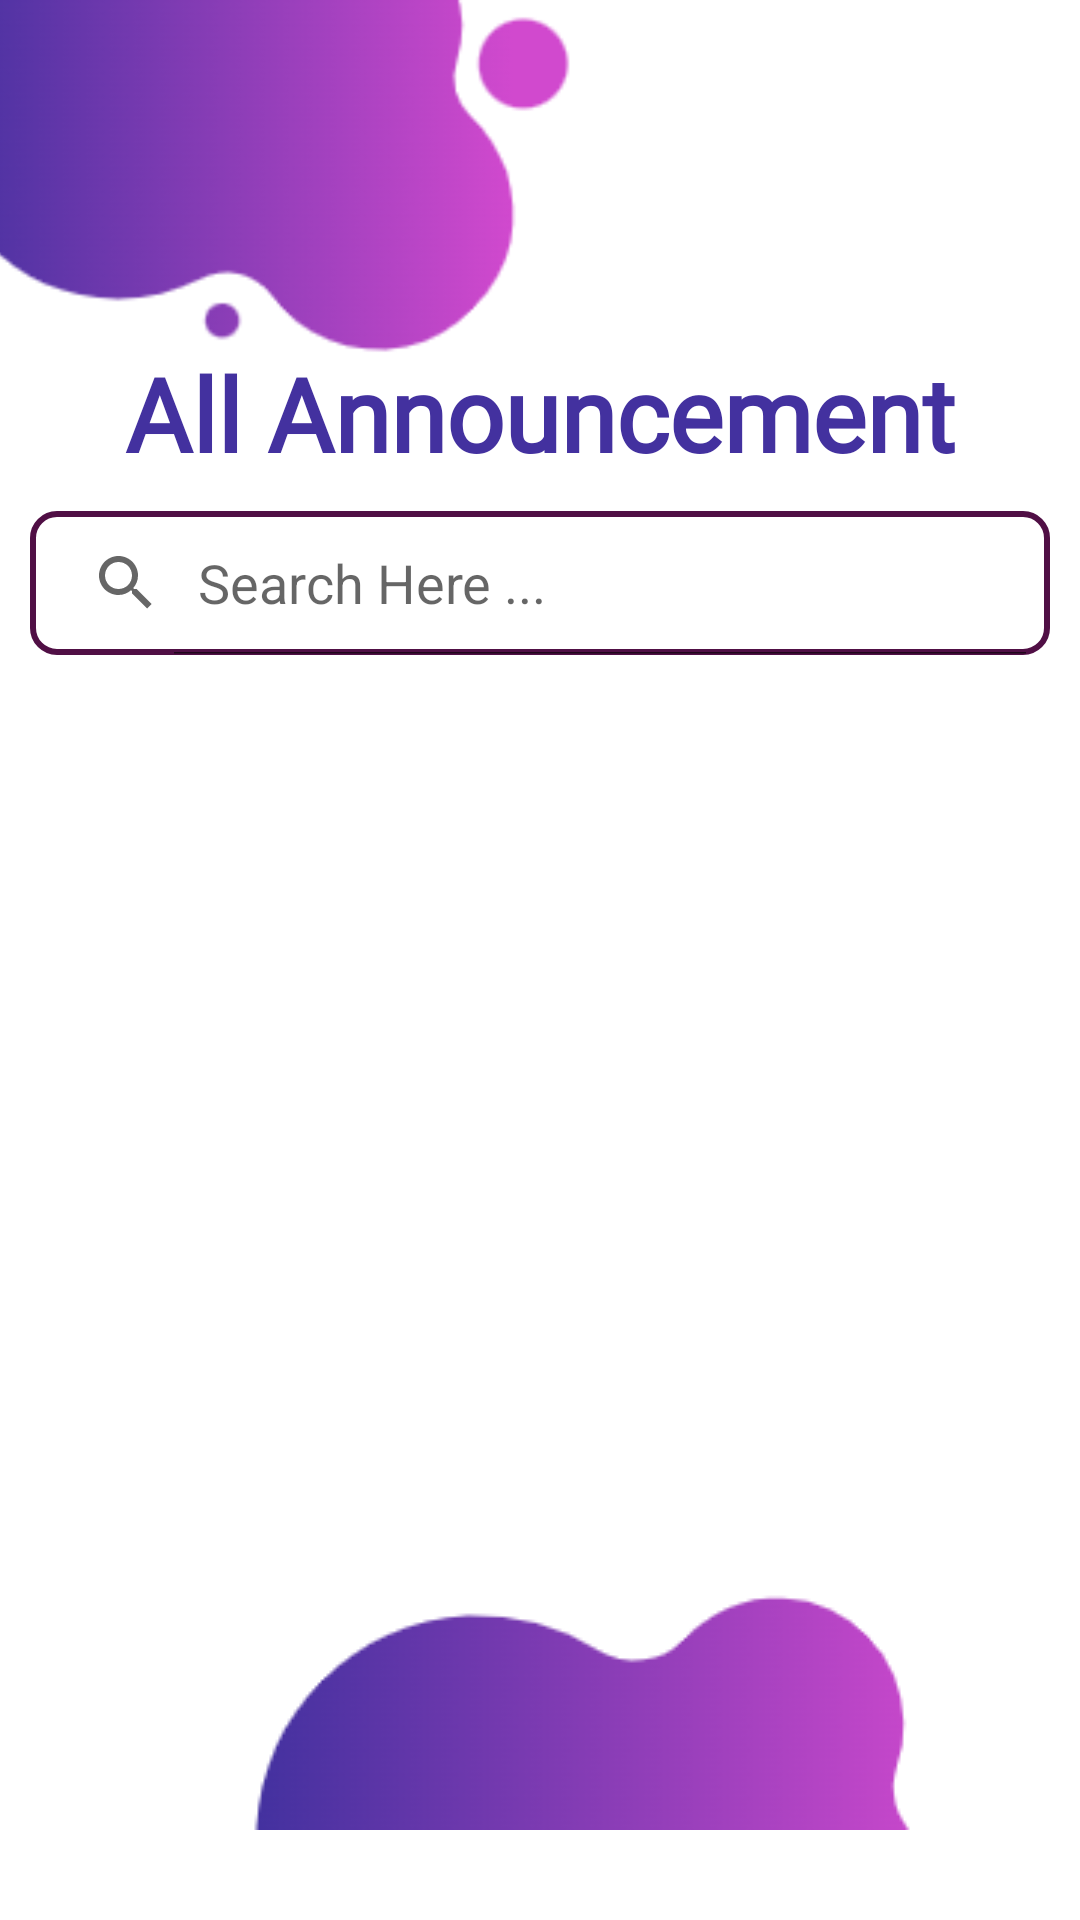

Here is an Android app screen rendered from its layout file. Give the layout XML and the strings, colors and styles it references.
<!-- AndroidManifest.xml: application theme Theme.FurnitureStore -->
<!-- res/layout/fragment_announcements2.xml -->
<?xml version="1.0" encoding="utf-8"?>
<FrameLayout xmlns:android="http://schemas.android.com/apk/res/android"
    xmlns:app="http://schemas.android.com/apk/res-auto"
    xmlns:tools="http://schemas.android.com/tools"
    android:layout_width="match_parent"
    android:layout_height="match_parent"
    android:orientation="vertical"
    tools:context=".Announcements2">
    <RelativeLayout
        android:layout_width="match_parent"
        android:layout_height="match_parent">

        <ImageView
            android:layout_width="wrap_content"
            android:layout_height="123dp"
            android:layout_alignParentStart="true"
            android:layout_alignParentTop="true"
            android:layout_marginStart="-10dp"
            app:srcCompat="@drawable/topback" />

        <LinearLayout
            android:layout_width="wrap_content"
            android:layout_height="wrap_content"
            android:orientation="vertical"
            android:layout_alignParentTop="true"
            android:layout_alignParentEnd="true"
            android:layout_marginEnd="5dp"
            android:onClick="Profile"

            >

            
            
            
            
            
            
            
            
            
            
            
            
            
            
            
        </LinearLayout>

        <ImageView
            android:layout_width="wrap_content"
            android:layout_height="wrap_content"
            android:layout_alignParentEnd="true"
            android:layout_alignParentBottom="true"
            android:layout_marginEnd="50dp"
            android:layout_marginBottom="30dp"
            android:src="@drawable/buttonback" />


    </RelativeLayout>

    <RelativeLayout
        android:layout_width="match_parent"
        android:layout_height="wrap_content"
        android:layout_marginTop="115dp">

    <TextView
        android:id="@+id/home"
        android:layout_width="match_parent"
        android:layout_height="wrap_content"
        android:layout_gravity="center"
        android:fontFamily="@font/stayland"
        android:gravity="center"
        android:text="@string/all_announcement"
        android:textAppearance="@style/TextAppearance.AppCompat.Display1"
        android:textColor="#43319F"
        android:textStyle="bold" />

        <SearchView
            android:id="@+id/searchview"
            android:layout_width="match_parent"
            android:layout_height="wrap_content"
            android:layout_below="@id/home"
            android:layout_marginStart="10dp"
            android:layout_marginTop="10dp"
            android:layout_marginEnd="10dp"
            android:layout_marginBottom="10dp"
            android:background="@drawable/search_view_bord"
            android:iconifiedByDefault="false"
            android:queryHint="@string/search" />
    
    
    
    
    
    
        <androidx.recyclerview.widget.RecyclerView
            android:id="@+id/productlist"
            android:layout_width="match_parent"
            android:layout_height="match_parent"
            android:layout_below="@id/searchview"
            android:layout_marginBottom="100dp" />
    </RelativeLayout>
</FrameLayout>
<!-- resources referenced by this layout -->
<resources>
  <color name="black">#FF000000</color>
  <!-- drawable buttonback: png bitmap (drawable, 8135 bytes) -->
  <!-- drawable search_view_bord (drawable) -->
  <?xml version="1.0" encoding="utf-8"?>
  <shape
      xmlns:android="http://schemas.android.com/apk/res/android">
      <corners android:radius="8dp"/>
      <stroke android:color="@color/bar"
          android:width="2dp"/>
  </shape>
  <!-- drawable topback: png bitmap (drawable, 10045 bytes) -->
  <string name="all_announcement">All Announcement</string>
  <string name="search">Search Here ...</string>
  <style name="Theme.FurnitureStore" parent="Theme.MaterialComponents.DayNight.DarkActionBar">
          
          <item name="colorPrimary">@color/purple_500</item>
          <item name="colorPrimaryVariant">@color/purple_700</item>
          <item name="colorOnPrimary">@color/white</item>
          
          <item name="colorSecondary">@color/teal_200</item>
          <item name="colorSecondaryVariant">@color/teal_700</item>
          <item name="colorOnSecondary">@color/black</item>
          
          <item name="android:statusBarColor" tools:targetApi="l">?attr/colorPrimaryVariant</item>
          
  
      </style>
  <color name="bar">#500F45</color>
  <color name="purple_500">#FF6200EE</color>
  <color name="purple_700">#FF3700B3</color>
  <color name="white">#FFFFFFFF</color>
  <color name="teal_200">#FF03DAC5</color>
  <color name="teal_700">#FF018786</color>
</resources>
